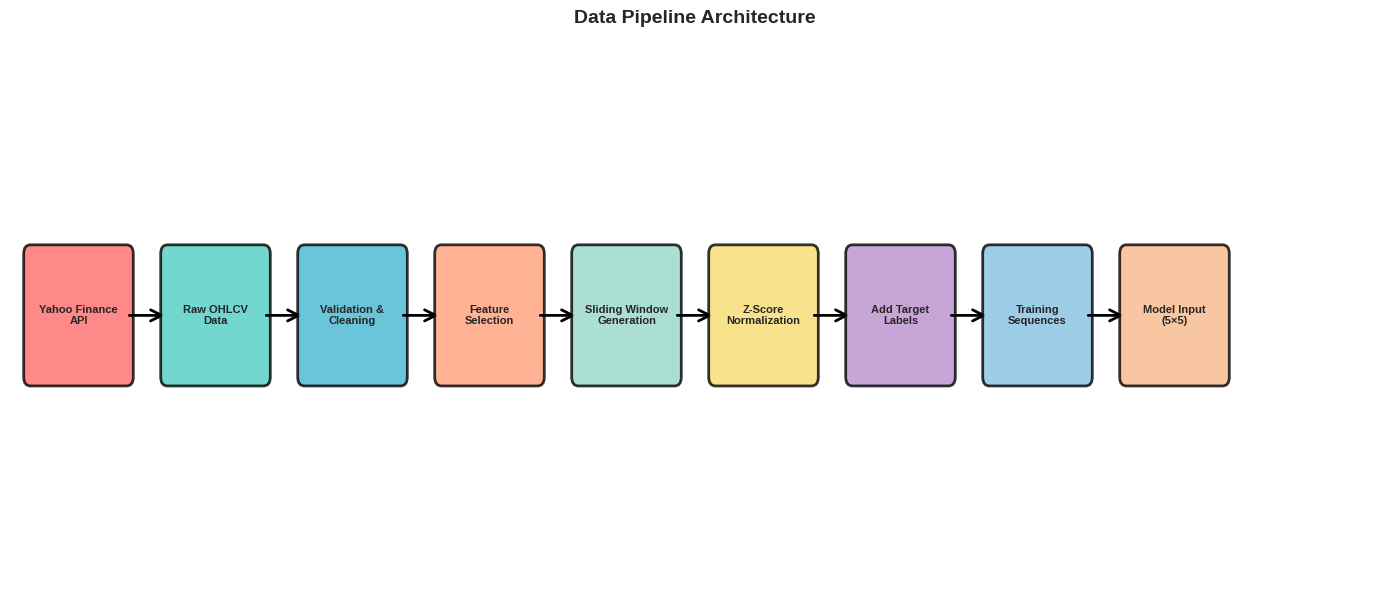

The matplotlib source for this figure: (Note: this script raises an exception after producing the figure.)
import matplotlib.pyplot as plt
import matplotlib.patches as mpatches
from matplotlib.patches import FancyBboxPatch, FancyArrowPatch
import numpy as np
import seaborn as sns

# Set style
plt.style.use('seaborn-v0_8-darkgrid')
sns.set_palette("husl")

# ==============================================================================
# 1. DATA PIPELINE ARCHITECTURE
# ==============================================================================
def create_data_pipeline():
    fig, ax = plt.subplots(figsize=(14, 6))
    ax.set_xlim(0, 10)
    ax.set_ylim(0, 3)
    ax.axis('off')
    
    # Define stages
    stages = [
        ("Yahoo Finance\nAPI", 0.5, 1.5, '#FF6B6B'),
        ("Raw OHLCV\nData", 1.5, 1.5, '#4ECDC4'),
        ("Validation &\nCleaning", 2.5, 1.5, '#45B7D1'),
        ("Feature\nSelection", 3.5, 1.5, '#FFA07A'),
        ("Sliding Window\nGeneration", 4.5, 1.5, '#98D8C8'),
        ("Z-Score\nNormalization", 5.5, 1.5, '#F7DC6F'),
        ("Add Target\nLabels", 6.5, 1.5, '#BB8FCE'),
        ("Training\nSequences", 7.5, 1.5, '#85C1E2'),
        ("Model Input\n(5×5)", 8.5, 1.5, '#F8B88B')
    ]
    
    # Draw boxes and arrows
    for i, (label, x, y, color) in enumerate(stages):
        box = FancyBboxPatch((x-0.35, y-0.35), 0.7, 0.7, 
                            boxstyle="round,pad=0.05", 
                            edgecolor='black', facecolor=color, linewidth=2, alpha=0.8)
        ax.add_patch(box)
        ax.text(x, y, label, ha='center', va='center', fontsize=8, fontweight='bold')
        
        # Draw arrows between stages
        if i < len(stages) - 1:
            arrow = FancyArrowPatch((x+0.35, y), (stages[i+1][1]-0.35, stages[i+1][2]),
                                  arrowstyle='->', mutation_scale=20, linewidth=2, color='black')
            ax.add_patch(arrow)
    
    ax.set_title('Data Pipeline Architecture', fontsize=14, fontweight='bold', pad=20)
    plt.tight_layout()
    plt.savefig('figures/data_pipeline.png', dpi=300, bbox_inches='tight', facecolor='white')
    print("✓ data_pipeline.png created")
    plt.close()

# ==============================================================================
# 2. MODEL TRAINING PIPELINE
# ==============================================================================
def create_training_pipeline():
    fig, ax = plt.subplots(figsize=(14, 8))
    ax.set_xlim(0, 10)
    ax.set_ylim(0, 7)
    ax.axis('off')
    
    # Top section
    box = FancyBboxPatch((3.5, 6), 3, 0.6, boxstyle="round,pad=0.05",
                        edgecolor='black', facecolor='#90EE90', linewidth=2)
    ax.add_patch(box)
    ax.text(5, 6.3, 'Preprocessed Sequences', ha='center', va='center', 
            fontsize=10, fontweight='bold')
    
    # Arrow down
    arrow = FancyArrowPatch((5, 6), (5, 5.4), arrowstyle='->', mutation_scale=20, linewidth=2)
    ax.add_patch(arrow)
    
    # Train/Test Split
    box = FancyBboxPatch((3.5, 4.8), 3, 0.6, boxstyle="round,pad=0.05",
                        edgecolor='black', facecolor='#87CEEB', linewidth=2)
    ax.add_patch(box)
    ax.text(5, 5.1, 'Train/Test Split (80/20)', ha='center', va='center',
            fontsize=10, fontweight='bold')
    
    # Split arrows
    arrow1 = FancyArrowPatch((4, 4.8), (2.5, 4), arrowstyle='->', mutation_scale=20, linewidth=2)
    arrow2 = FancyArrowPatch((6, 4.8), (7.5, 4), arrowstyle='->', mutation_scale=20, linewidth=2)
    ax.add_patch(arrow1)
    ax.add_patch(arrow2)
    
    # Training Data and Test Data
    box1 = FancyBboxPatch((1, 3.4), 3, 0.6, boxstyle="round,pad=0.05",
                         edgecolor='black', facecolor='#FFB6C1', linewidth=2)
    box2 = FancyBboxPatch((6, 3.4), 3, 0.6, boxstyle="round,pad=0.05",
                         edgecolor='black', facecolor='#FFB6C1', linewidth=2)
    ax.add_patch(box1)
    ax.add_patch(box2)
    ax.text(2.5, 3.7, 'Training Data', ha='center', va='center', fontsize=9, fontweight='bold')
    ax.text(7.5, 3.7, 'Test Data', ha='center', va='center', fontsize=9, fontweight='bold')
    
    # Train from training data
    arrow = FancyArrowPatch((2.5, 3.4), (2.5, 2.8), arrowstyle='->', mutation_scale=20, linewidth=2)
    ax.add_patch(arrow)
    
    # Three model trainers
    models = [
        ("RNN\nTrainer", 0.5, 2.2, '#FF6B6B'),
        ("LSTM\nTrainer", 2.5, 2.2, '#4ECDC4'),
        ("GRU\nTrainer", 4.5, 2.2, '#45B7D1')
    ]
    
    for label, x, y, color in models:
        box = FancyBboxPatch((x-0.5, y-0.4), 1, 0.8, boxstyle="round,pad=0.05",
                            edgecolor='black', facecolor=color, linewidth=2, alpha=0.8)
        ax.add_patch(box)
        ax.text(x, y, label, ha='center', va='center', fontsize=8, fontweight='bold')
        
        # Arrow to trained models
        arrow = FancyArrowPatch((x, y-0.4), (x, 1.2), arrowstyle='->', mutation_scale=15, linewidth=2)
        ax.add_patch(arrow)
    
    # Trained models
    trained = [
        ("RNN\nTrained", 0.5, 0.8),
        ("LSTM\nTrained", 2.5, 0.8),
        ("GRU\nTrained", 4.5, 0.8)
    ]
    
    for label, x, y in trained:
        box = FancyBboxPatch((x-0.4, y-0.3), 0.8, 0.6, boxstyle="round,pad=0.05",
                            edgecolor='black', facecolor='#F7DC6F', linewidth=2)
        ax.add_patch(box)
        ax.text(x, y, label, ha='center', va='center', fontsize=7, fontweight='bold')
        
        # Arrow to evaluation
        arrow = FancyArrowPatch((x, y-0.3), (6.5, 1.5), arrowstyle='->', mutation_scale=15, linewidth=1.5, alpha=0.6)
        ax.add_patch(arrow)
    
    # Test data arrow to evaluation
    arrow = FancyArrowPatch((7.5, 3.4), (6.5, 1.8), arrowstyle='->', mutation_scale=20, linewidth=2)
    ax.add_patch(arrow)
    
    # Evaluation box
    box = FancyBboxPatch((6, 1.2), 3, 0.6, boxstyle="round,pad=0.05",
                        edgecolor='black', facecolor='#85C1E2', linewidth=2)
    ax.add_patch(box)
    ax.text(7.5, 1.5, 'Evaluation & Metrics', ha='center', va='center',
            fontsize=10, fontweight='bold')
    
    ax.set_title('Model Training Pipeline', fontsize=14, fontweight='bold', pad=20)
    plt.tight_layout()
    plt.savefig('figures/training_pipeline.png', dpi=300, bbox_inches='tight', facecolor='white')
    print("✓ training_pipeline.png created")
    plt.close()

# ==============================================================================
# 3. INFERENCE SYSTEM ARCHITECTURE
# ==============================================================================
def create_inference_pipeline():
    fig, ax = plt.subplots(figsize=(14, 6))
    ax.set_xlim(0, 10)
    ax.set_ylim(0, 3)
    ax.axis('off')
    
    stages = [
        ("Live Market\nData (SPY 1H)", 0.5, 1.5, '#90EE90'),
        ("Fetch Latest\n5 Candles", 1.5, 1.5, '#FFB6C1'),
        ("Normalize\nWindow", 2.5, 1.5, '#87CEEB'),
        ("Select\nModel", 3.5, 1.5, '#FFA07A'),
        ("Load Model\n(GRU/LSTM/RNN)", 4.5, 1.5, '#98D8C8'),
        ("Run\nInference", 5.5, 1.5, '#F7DC6F'),
        ("Get Prediction\n+ Confidence", 6.5, 1.5, '#BB8FCE'),
        ("Display in\nDashboard", 7.5, 1.5, '#85C1E2'),
        ("Web Browser\nlocalhost:8000", 8.5, 1.5, '#F8B88B')
    ]
    
    for i, (label, x, y, color) in enumerate(stages):
        box = FancyBboxPatch((x-0.35, y-0.35), 0.7, 0.7,
                            boxstyle="round,pad=0.05",
                            edgecolor='black', facecolor=color, linewidth=2, alpha=0.8)
        ax.add_patch(box)
        ax.text(x, y, label, ha='center', va='center', fontsize=8, fontweight='bold')
        
        if i < len(stages) - 1:
            arrow = FancyArrowPatch((x+0.35, y), (stages[i+1][1]-0.35, stages[i+1][2]),
                                  arrowstyle='->', mutation_scale=20, linewidth=2, color='black')
            ax.add_patch(arrow)
    
    ax.set_title('Inference System Architecture', fontsize=14, fontweight='bold', pad=20)
    plt.tight_layout()
    plt.savefig('figures/inference_pipeline.png', dpi=300, bbox_inches='tight', facecolor='white')
    print("✓ inference_pipeline.png created")
    plt.close()

# ==============================================================================
# 4. CONFUSION MATRIX
# ==============================================================================
def create_confusion_matrix():
    fig, axes = plt.subplots(1, 3, figsize=(15, 4))
    
    # Sample confusion matrices for each model
    models_data = {
        'RNN': np.array([[8, 2], [2, 8]]),
        'LSTM': np.array([[2, 8], [0, 10]]),
        'GRU': np.array([[8, 2], [2, 8]])
    }
    
    models_names = ['RNN', 'LSTM', 'GRU']
    
    for idx, (ax, model_name) in enumerate(zip(axes, models_names)):
        cm = models_data[model_name]
        
        # Normalize for percentage display
        cm_percent = cm.astype('float') / cm.sum(axis=1)[:, np.newaxis] * 100
        
        # Create heatmap
        sns.heatmap(cm, annot=True, fmt='d', cmap='Blues', ax=ax, 
                   cbar=True, square=True, linewidths=1, linecolor='black',
                   xticklabels=['Down', 'Up'], yticklabels=['Down', 'Up'])
        
        ax.set_title(f'{model_name} Confusion Matrix', fontsize=12, fontweight='bold', pad=10)
        ax.set_ylabel('True Label', fontsize=10)
        ax.set_xlabel('Predicted Label', fontsize=10)
    
    plt.tight_layout()
    plt.savefig('figures/confusion_matrix.png', dpi=300, bbox_inches='tight', facecolor='white')
    print("✓ confusion_matrix.png created")
    plt.close()

# ==============================================================================
# 5. MODEL ARCHITECTURE COMPARISON (BONUS)
# ==============================================================================
def create_model_architecture():
    fig, axes = plt.subplots(1, 3, figsize=(15, 5))
    
    models_info = {
        'RNN': [
            'Input (5, 5)',
            'Recurrent Layer\n50 units',
            'Dropout (0.2)',
            'Dense (32)',
            'Dense (1)\nSigmoid'
        ],
        'LSTM': [
            'Input (5, 5)',
            'LSTM Layer\n50 units',
            'Dropout (0.2)',
            'Dense (32)',
            'Dense (1)\nSigmoid'
        ],
        'GRU': [
            'Input (5, 5)',
            'GRU Layer\n50 units',
            'Dropout (0.2)',
            'Dense (32)',
            'Dense (1)\nSigmoid'
        ]
    }
    
    colors_list = ['#FF6B6B', '#4ECDC4', '#45B7D1']
    
    for idx, (ax, (model_name, layers)) in enumerate(zip(axes, models_info.items())):
        ax.set_xlim(0, 2)
        ax.set_ylim(0, len(layers) + 1)
        ax.axis('off')
        
        # Draw layers
        for i, layer in enumerate(layers):
            y_pos = len(layers) - i - 0.5
            color = colors_list[idx] if i == 1 else '#E8E8E8'
            
            box = FancyBboxPatch((0.2, y_pos-0.35), 1.6, 0.7,
                                boxstyle="round,pad=0.05",
                                edgecolor='black', facecolor=color, linewidth=2)
            ax.add_patch(box)
            ax.text(1, y_pos, layer, ha='center', va='center',
                   fontsize=9, fontweight='bold')
            
            # Draw arrows between layers
            if i < len(layers) - 1:
                arrow = FancyArrowPatch((1, y_pos-0.35), (1, y_pos-0.95),
                                      arrowstyle='->', mutation_scale=15, linewidth=2)
                ax.add_patch(arrow)
        
        ax.set_title(f'{model_name} Architecture', fontsize=12, fontweight='bold', pad=10)
    
    plt.tight_layout()
    plt.savefig('figures/model_architecture.png', dpi=300, bbox_inches='tight', facecolor='white')
    print("✓ model_architecture.png created")
    plt.close()

# ==============================================================================
# MAIN EXECUTION
# ==============================================================================
if __name__ == '__main__':
    print("Generating all figures...\n")
    
    create_data_pipeline()
    create_training_pipeline()
    create_inference_pipeline()
    create_confusion_matrix()
    create_model_architecture()
    
    print("\n✅ All figures created successfully!")
    print("\nGenerated files:")
    print("  • figures/data_pipeline.png")
    print("  • figures/training_pipeline.png")
    print("  • figures/inference_pipeline.png")
    print("  • figures/confusion_matrix.png")
    print("  • figures/model_architecture.png (bonus)")
